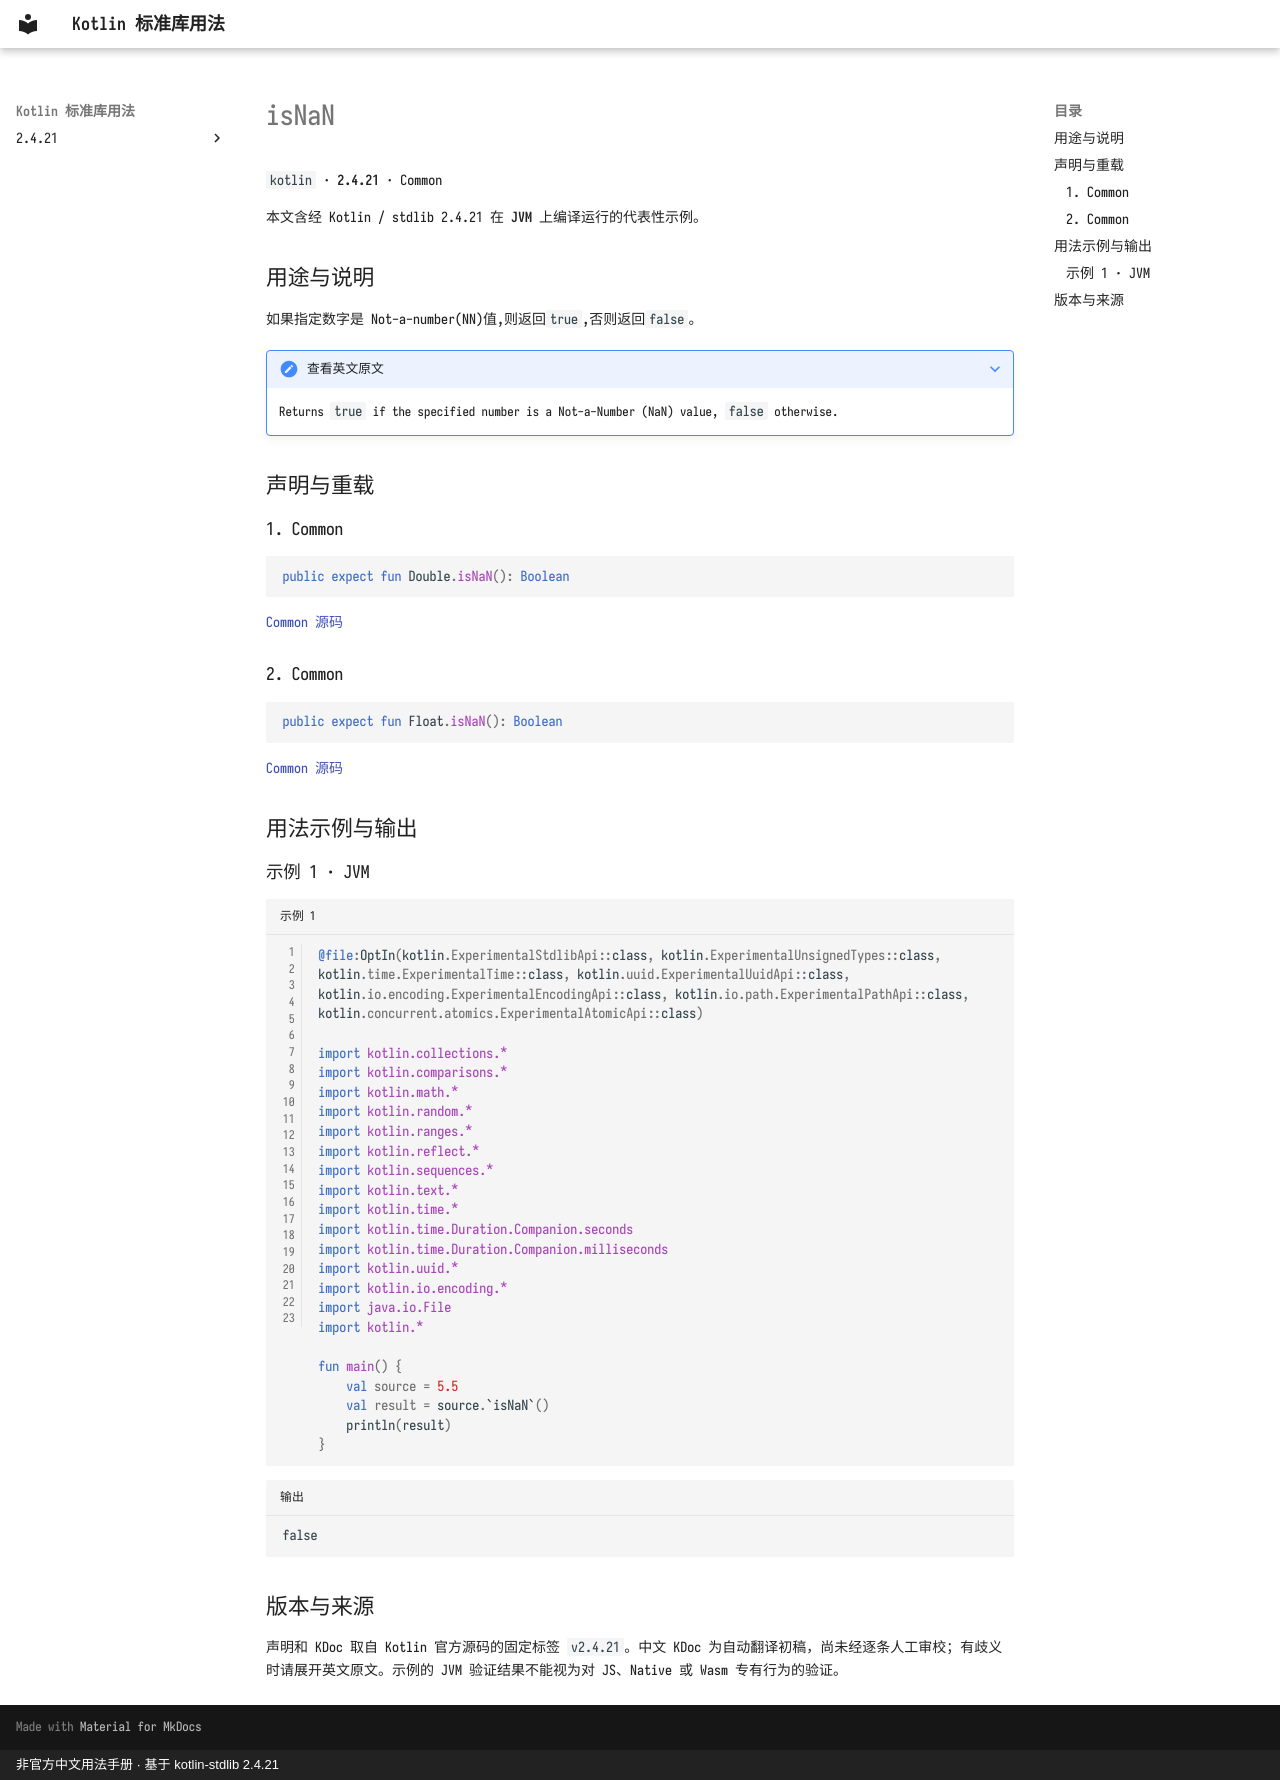

repository: oooooooko/kotlin-stdlib-docs · page: zh/api/kotlin/isnan--c4c55c21/index.html · generator: mkdocs · copyright: 非官方中文用法手册 · 基于 kotlin-stdlib 2.4.21

# isNaN

`kotlin` · **2.4.21** · Common

本文含经 Kotlin / stdlib 2.4.21 在 **JVM** 上编译运行的代表性示例。

## 用途与说明

如果指定数字是 Not-a-number(NN)值,则返回`true`,否则返回`false`。

??? note "查看英文原文"

    Returns `true` if the specified number is a
    Not-a-Number (NaN) value, `false` otherwise.

## 声明与重载

### 1. Common

```kotlin
public expect fun Double.isNaN(): Boolean
```

[Common 源码](https://github.com/JetBrains/kotlin/blob/v2.4.21/libraries/stdlib/common/src/kotlin/KotlinH.kt#L11)

### 2. Common

```kotlin
public expect fun Float.isNaN(): Boolean
```

[Common 源码](https://github.com/JetBrains/kotlin/blob/v2.4.21/libraries/stdlib/common/src/kotlin/KotlinH.kt#L17)

## 用法示例与输出

### 示例 1 · JVM

```kotlin title="示例 1" linenums="1"
@file:OptIn(kotlin.ExperimentalStdlibApi::class, kotlin.ExperimentalUnsignedTypes::class, kotlin.time.ExperimentalTime::class, kotlin.uuid.ExperimentalUuidApi::class, kotlin.io.encoding.ExperimentalEncodingApi::class, kotlin.io.path.ExperimentalPathApi::class, kotlin.concurrent.atomics.ExperimentalAtomicApi::class)

import kotlin.collections.*
import kotlin.comparisons.*
import kotlin.math.*
import kotlin.random.*
import kotlin.ranges.*
import kotlin.reflect.*
import kotlin.sequences.*
import kotlin.text.*
import kotlin.time.*
import kotlin.time.Duration.Companion.seconds
import kotlin.time.Duration.Companion.milliseconds
import kotlin.uuid.*
import kotlin.io.encoding.*
import java.io.File
import kotlin.*

fun main() {
    val source = 5.5
    val result = source.`isNaN`()
    println(result)
}
```

```text title="输出"
false
```

## 版本与来源

声明和 KDoc 取自 Kotlin 官方源码的固定标签 `v2.4.21`。中文 KDoc 为自动翻译初稿，尚未经逐条人工审校；有歧义时请展开英文原文。示例的 JVM 验证结果不能视为对 JS、Native 或 Wasm 专有行为的验证。
